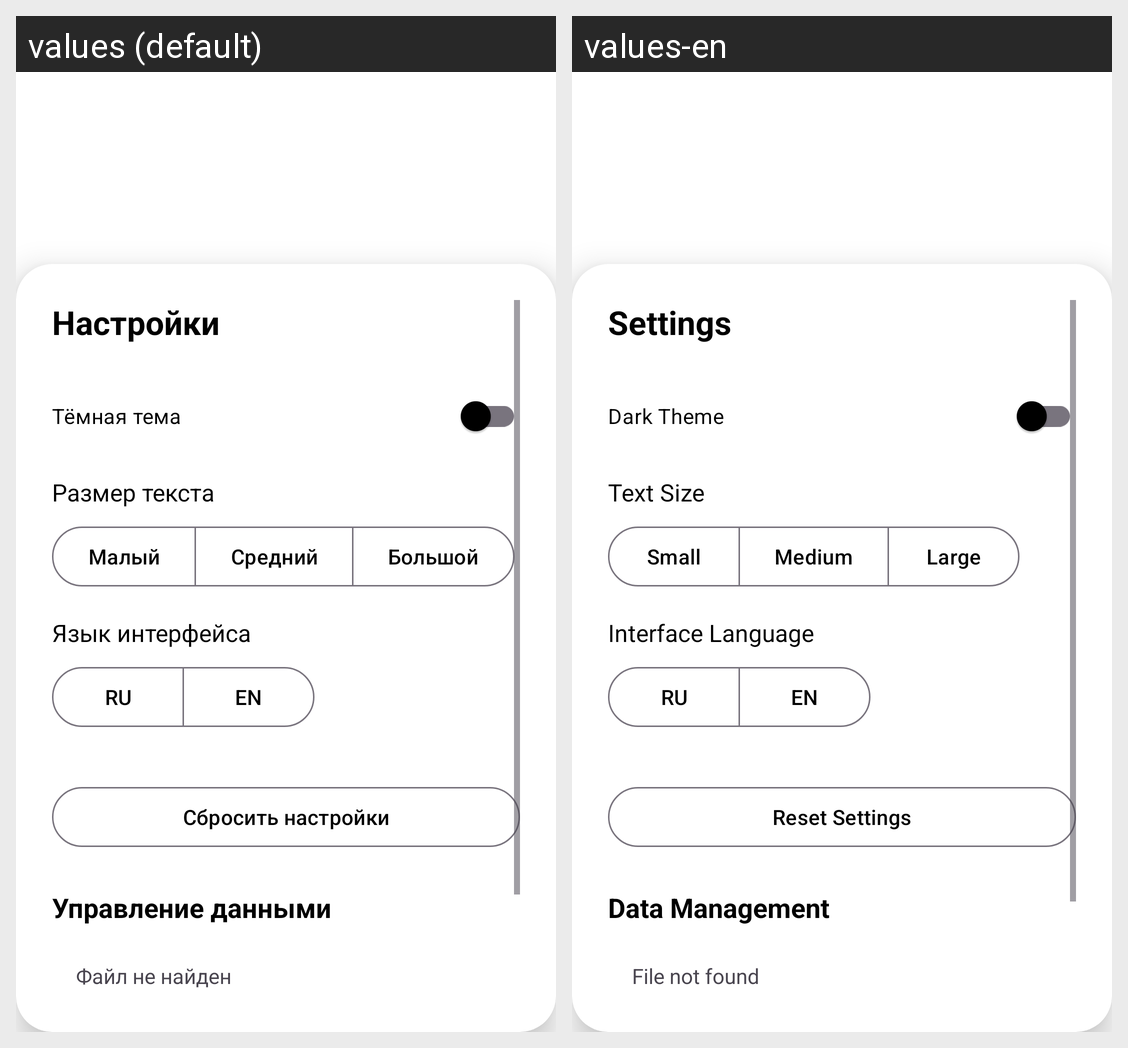

This grid shows one Android layout under two languages. Give, for every string resource on the screen, its name, the default text and each shown locale's text.
Android screen res/layout/fragment_settings.xml rendered under 2 locales, left to right: values (default), values-en. Device: Nexus 5 (rendered at 1080×1920; each locale shown at half size, 540×960, under a caption strip naming it); theme Theme.Hoopsmobile.
Strings drawn on this screen, with the default value and each locale's value (text and hints the layout hard-codes, and strings that could not be matched under every locale, appear in the picture but are not listed):

settings_title
  values: Настройки
  values-en: Settings

settings_dark_theme
  values: Тёмная тема
  values-en: Dark Theme

settings_text_size
  values: Размер текста
  values-en: Text Size

text_small
  values: Малый
  values-en: Small

text_medium
  values: Средний
  values-en: Medium

text_large
  values: Большой
  values-en: Large

settings_language
  values: Язык интерфейса
  values-en: Interface Language

btn_reset
  values: Сбросить настройки
  values-en: Reset Settings

settings_data_management
  values: Управление данными
  values-en: Data Management

file_info_not_found
  values: Файл не найден
  values-en: File not found
